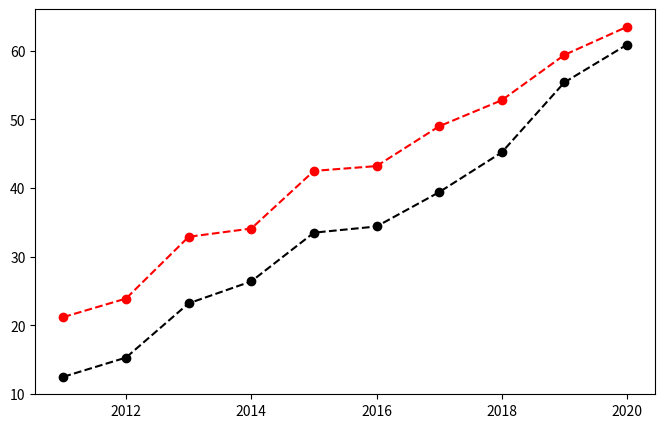

The matplotlib source for this figure: (Note: this script raises an exception after producing the figure.)
#相關係數(correlation)
import numpy as np
import pandas as pd
import matplotlib.pyplot as plt

data = {'年廣告費投入':[12.5, 15.3, 23.2, 26.4, 33.5, 34.4, 39.4, 45.2, 55.4, 60.9],
        '月均銷售額':[21.2, 23.9, 32.9, 34.1, 42.5, 43.2, 49.0, 52.8, 59.4, 63.5]}
dataFrame = pd.DataFrame(data,
                         index=[2011,2012,2013,2014,2015,2016,2017,2018,2019,2020])
dataFrame

dataFrame['年廣告費投入'].corr(dataFrame['月均銷售額'])

figure = plt.figure(figsize=(8,5))
axes = figure.add_subplot(1,1,1)
axes.plot(dataFrame.index,dataFrame['年廣告費投入'],'ko--')
axes.plot(dataFrame.index,dataFrame['月均銷售額'],'ro--')
plt.show()

import yfinance as yf
data = yf.download("AAPL", start="2022-01-01")
data

#台積電(2330.TW),聯電(2303.TW),聯發科(2454.TW),鴻海(2317.TW)
tw2330 = yf.download("2330.TW", start="2022-01-01")
tw2303 = yf.download("2303.TW", start="2022-01-01")
tw2454 = yf.download("2454.TW", start="2022-01-01")
tw2317 = yf.download("2317.TW", start="2022-01-01")
tw2330['Adj Close'],tw2303['Adj Close'],tw2454['Adj Close'],tw2317['Adj Close']

dataFrame = pd.concat([tw2330['Adj Close'],tw2303['Adj Close'],tw2454['Adj Close'],tw2317['Adj Close']],
          axis=1)
dataFrame.columns = ['台積電','聯電','聯發科','鴻海']

dataFrame.info()

pctChange = dataFrame.pct_change()
pctChange

shift = dataFrame - dataFrame.shift(1)
shift

pctChange[1:].corr()